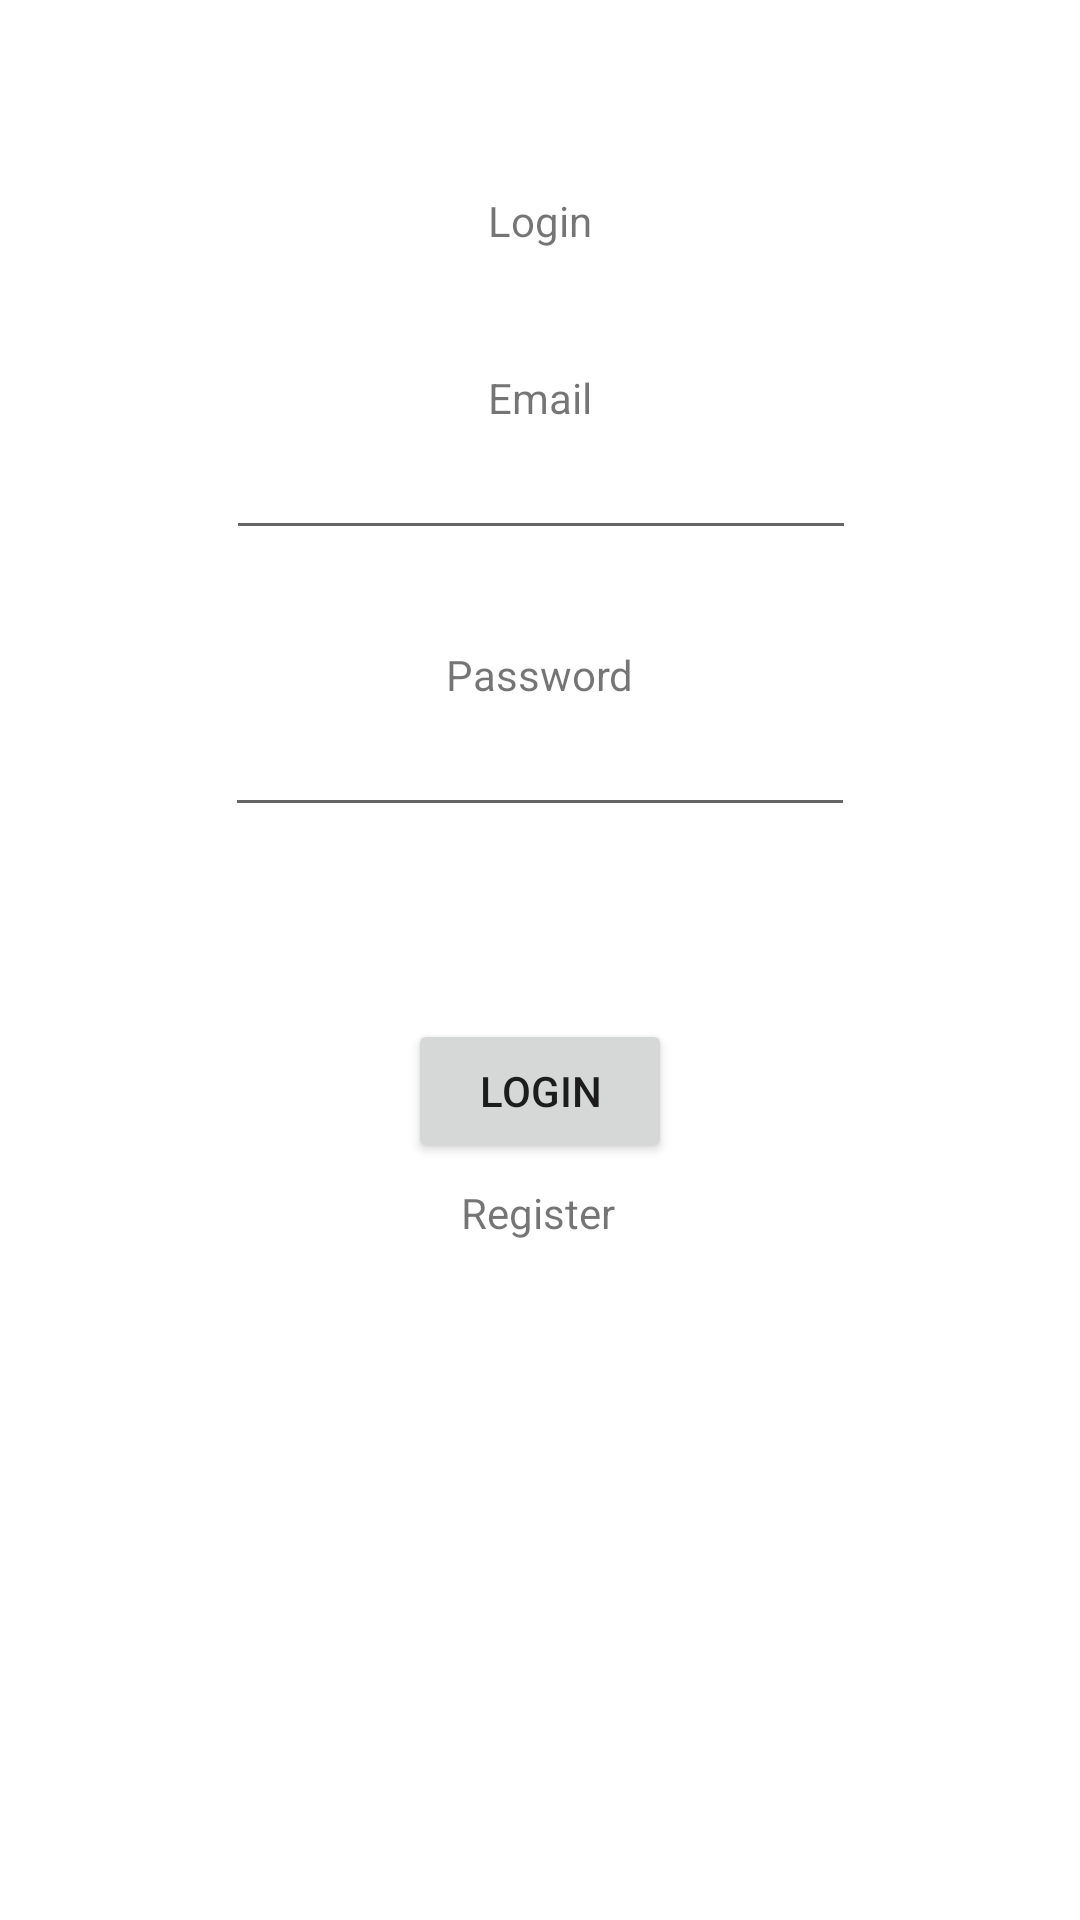

The Android layout XML behind this screen, and the referenced resources:
<!-- AndroidManifest.xml: application theme Theme.MAD_Project2_ITFS -->
<!-- res/layout/activity_login.xml -->
<?xml version="1.0" encoding="utf-8"?>
<androidx.constraintlayout.widget.ConstraintLayout xmlns:android="http://schemas.android.com/apk/res/android"
    xmlns:app="http://schemas.android.com/apk/res-auto"
    xmlns:tools="http://schemas.android.com/tools"
    android:layout_width="match_parent"
    android:layout_height="match_parent"
    tools:context=".activities.LoginActivity">

    <EditText
        android:id="@+id/editTextTextEmailAddress"
        android:layout_width="wrap_content"
        android:layout_height="wrap_content"
        android:ems="10"
        android:inputType="textEmailAddress"
        app:layout_constraintEnd_toEndOf="parent"
        app:layout_constraintHorizontal_bias="0.502"
        app:layout_constraintStart_toStartOf="parent"
        app:layout_constraintTop_toBottomOf="@+id/textView2" />

    <EditText
        android:id="@+id/editTextTextPassword"
        android:layout_width="wrap_content"
        android:layout_height="wrap_content"
        android:ems="10"
        android:inputType="textPassword"
        app:layout_constraintEnd_toEndOf="parent"
        app:layout_constraintStart_toStartOf="parent"
        app:layout_constraintTop_toBottomOf="@+id/textView3" />

    <TextView
        android:id="@+id/textView"
        android:layout_width="wrap_content"
        android:layout_height="wrap_content"
        android:layout_marginTop="64dp"
        android:text="Login"
        app:layout_constraintEnd_toEndOf="parent"
        app:layout_constraintStart_toStartOf="parent"
        app:layout_constraintTop_toTopOf="parent" />

    <TextView
        android:id="@+id/textView2"
        android:layout_width="wrap_content"
        android:layout_height="wrap_content"
        android:layout_marginTop="40dp"
        android:text="Email"
        app:layout_constraintBottom_toTopOf="@+id/editTextTextEmailAddress"
        app:layout_constraintEnd_toEndOf="parent"
        app:layout_constraintStart_toStartOf="parent"
        app:layout_constraintTop_toBottomOf="@+id/textView" />

    <TextView
        android:id="@+id/textView3"
        android:layout_width="wrap_content"
        android:layout_height="wrap_content"
        android:layout_marginTop="32dp"
        android:text="Password"
        app:layout_constraintEnd_toEndOf="parent"
        app:layout_constraintStart_toStartOf="parent"
        app:layout_constraintTop_toBottomOf="@+id/editTextTextEmailAddress" />

    <Button
        android:id="@+id/loginbutton"
        android:layout_width="wrap_content"
        android:layout_height="wrap_content"
        android:layout_marginTop="64dp"
        android:text="Login"
        app:layout_constraintEnd_toEndOf="parent"
        app:layout_constraintStart_toStartOf="parent"
        app:layout_constraintTop_toBottomOf="@+id/editTextTextPassword" />

    <ProgressBar
        android:id="@+id/progressBar"
        style="?android:attr/progressBarStyle"
        android:layout_width="wrap_content"
        android:layout_height="wrap_content"
        android:layout_marginTop="14dp"
        android:layout_marginBottom="2dp"
        app:layout_constraintBottom_toTopOf="@+id/loginbutton"
        app:layout_constraintEnd_toEndOf="parent"
        app:layout_constraintStart_toStartOf="parent"
        app:layout_constraintTop_toBottomOf="@+id/editTextTextPassword" />

    <TextView
        android:id="@+id/textView4"
        android:layout_width="wrap_content"
        android:layout_height="wrap_content"
        android:layout_marginTop="7dp"
        android:text="Register"
        app:layout_constraintEnd_toEndOf="parent"
        app:layout_constraintHorizontal_bias="0.498"
        app:layout_constraintStart_toStartOf="parent"
        app:layout_constraintTop_toBottomOf="@+id/loginbutton" />
</androidx.constraintlayout.widget.ConstraintLayout>
<!-- resources referenced by this layout -->
<resources>
  <style name="Theme.MAD_Project2_ITFS" parent="Theme.MaterialComponents.DayNight.DarkActionBar">
          
          <item name="colorPrimary">@color/purple_500</item>
          <item name="colorPrimaryVariant">@color/purple_700</item>
          <item name="colorOnPrimary">@color/white</item>
          
          <item name="colorSecondary">@color/teal_200</item>
          <item name="colorSecondaryVariant">@color/teal_700</item>
          <item name="colorOnSecondary">@color/black</item>
          
          <item name="android:statusBarColor" tools:targetApi="l">?attr/colorPrimaryVariant</item>
          
          <item name="windowActionBar">false</item>
          <item name="windowNoTitle">true</item>
  
      </style>
  <!-- not gathered from this repository: default colours our renderer supplied (Android Studio template values) -->
  <color name="purple_500">#FF6200EE</color>
  <color name="purple_700">#FF3700B3</color>
  <color name="teal_200">#FF03DAC5</color>
  <color name="teal_700">#FF018786</color>
  <color name="black">#FF000000</color>
  <color name="white">#FFFFFFFF</color>
</resources>
